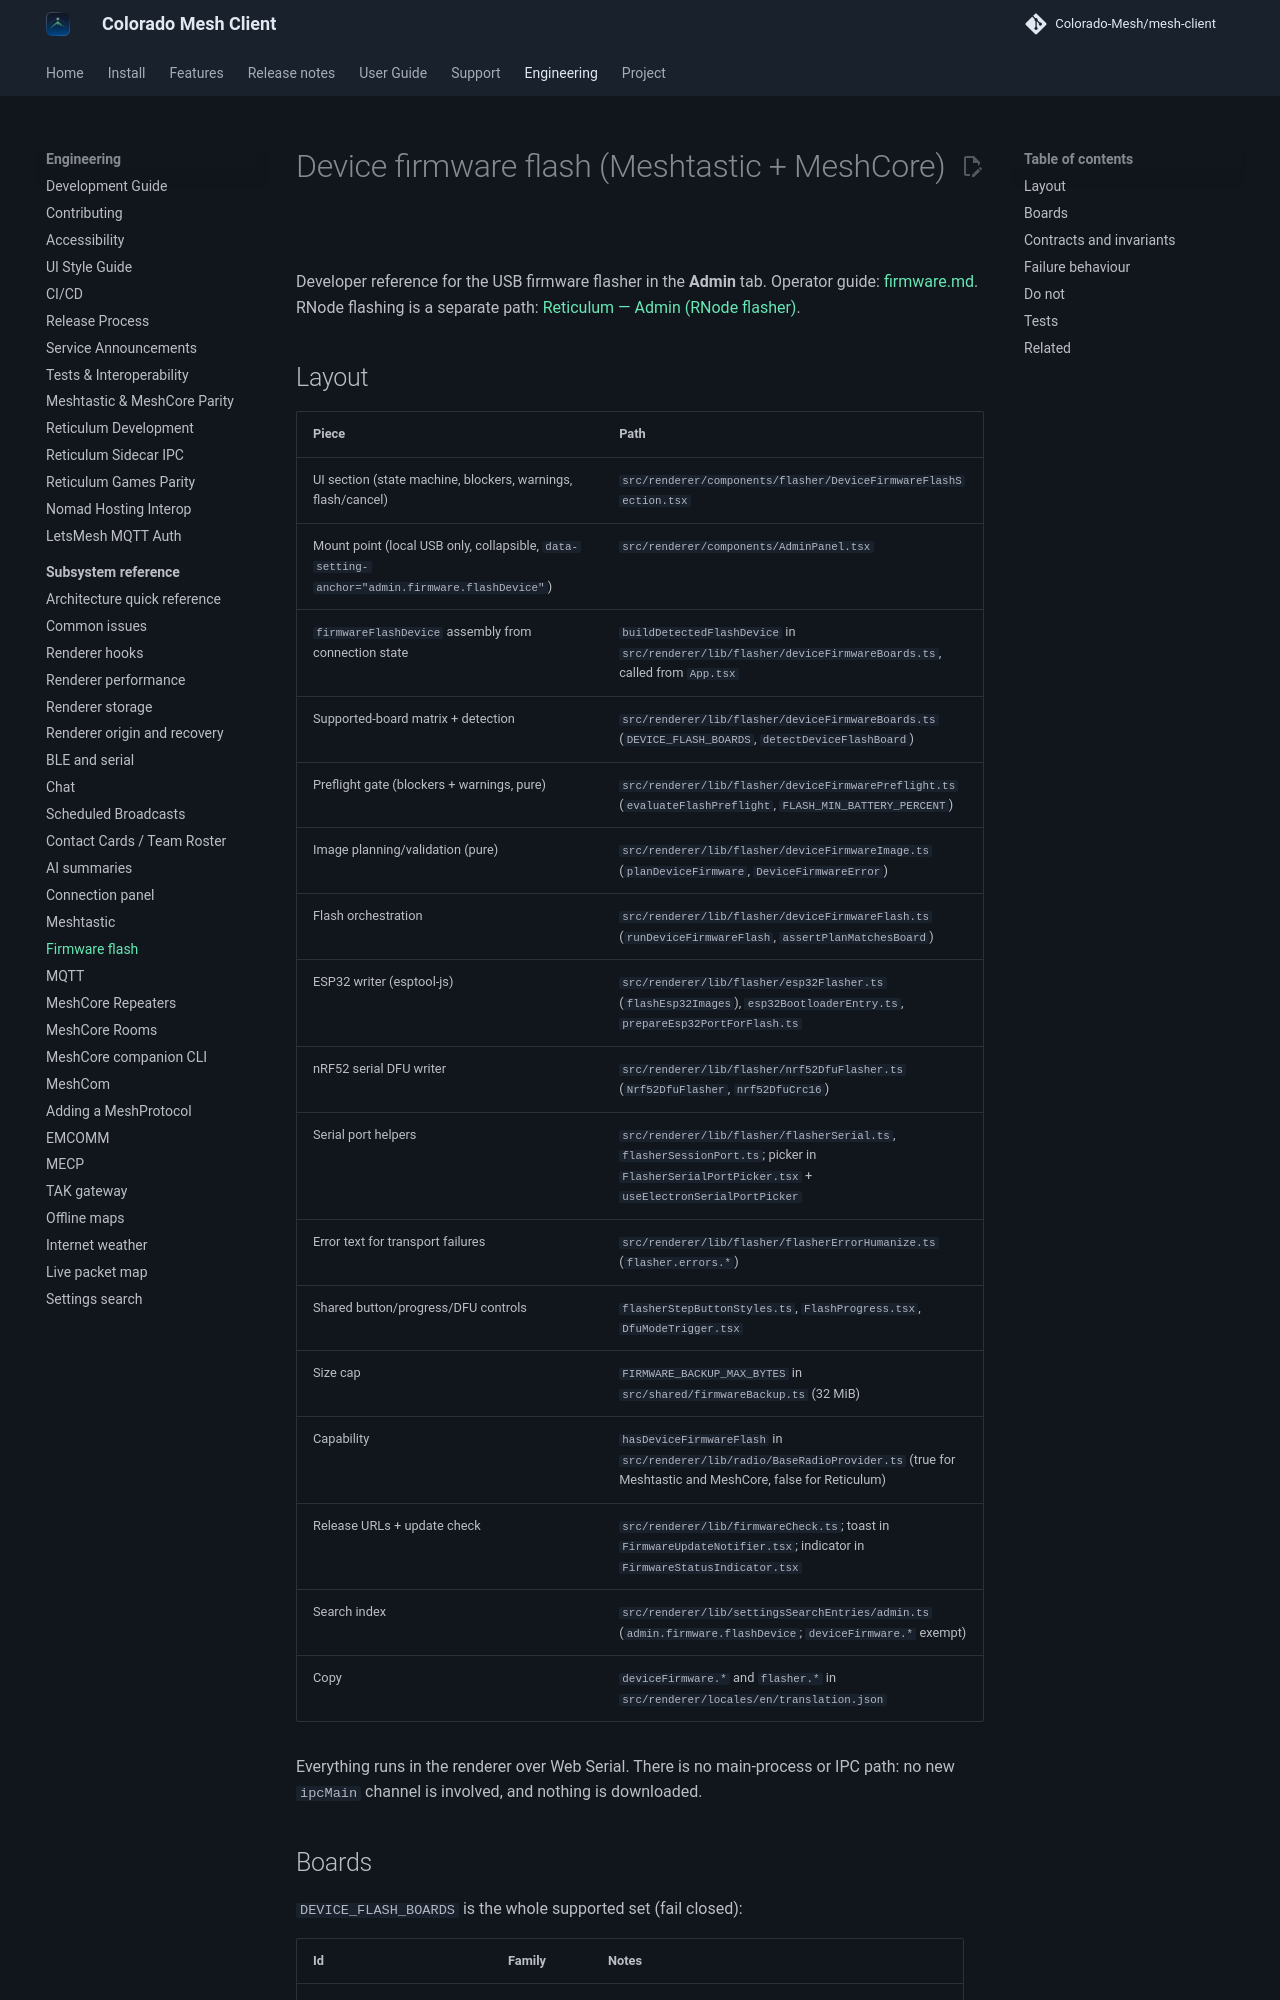

repository: Colorado-Mesh/mesh-client · page: development/firmware-flash/index.html · generator: mkdocs

# Device firmware flash (Meshtastic + MeshCore)

Developer reference for the USB firmware flasher in the **Admin** tab. Operator guide: [firmware.md](../firmware.md). RNode flashing is a separate path: [Reticulum — Admin (RNode flasher)](../reticulum.md#admin-rnode-flasher).
